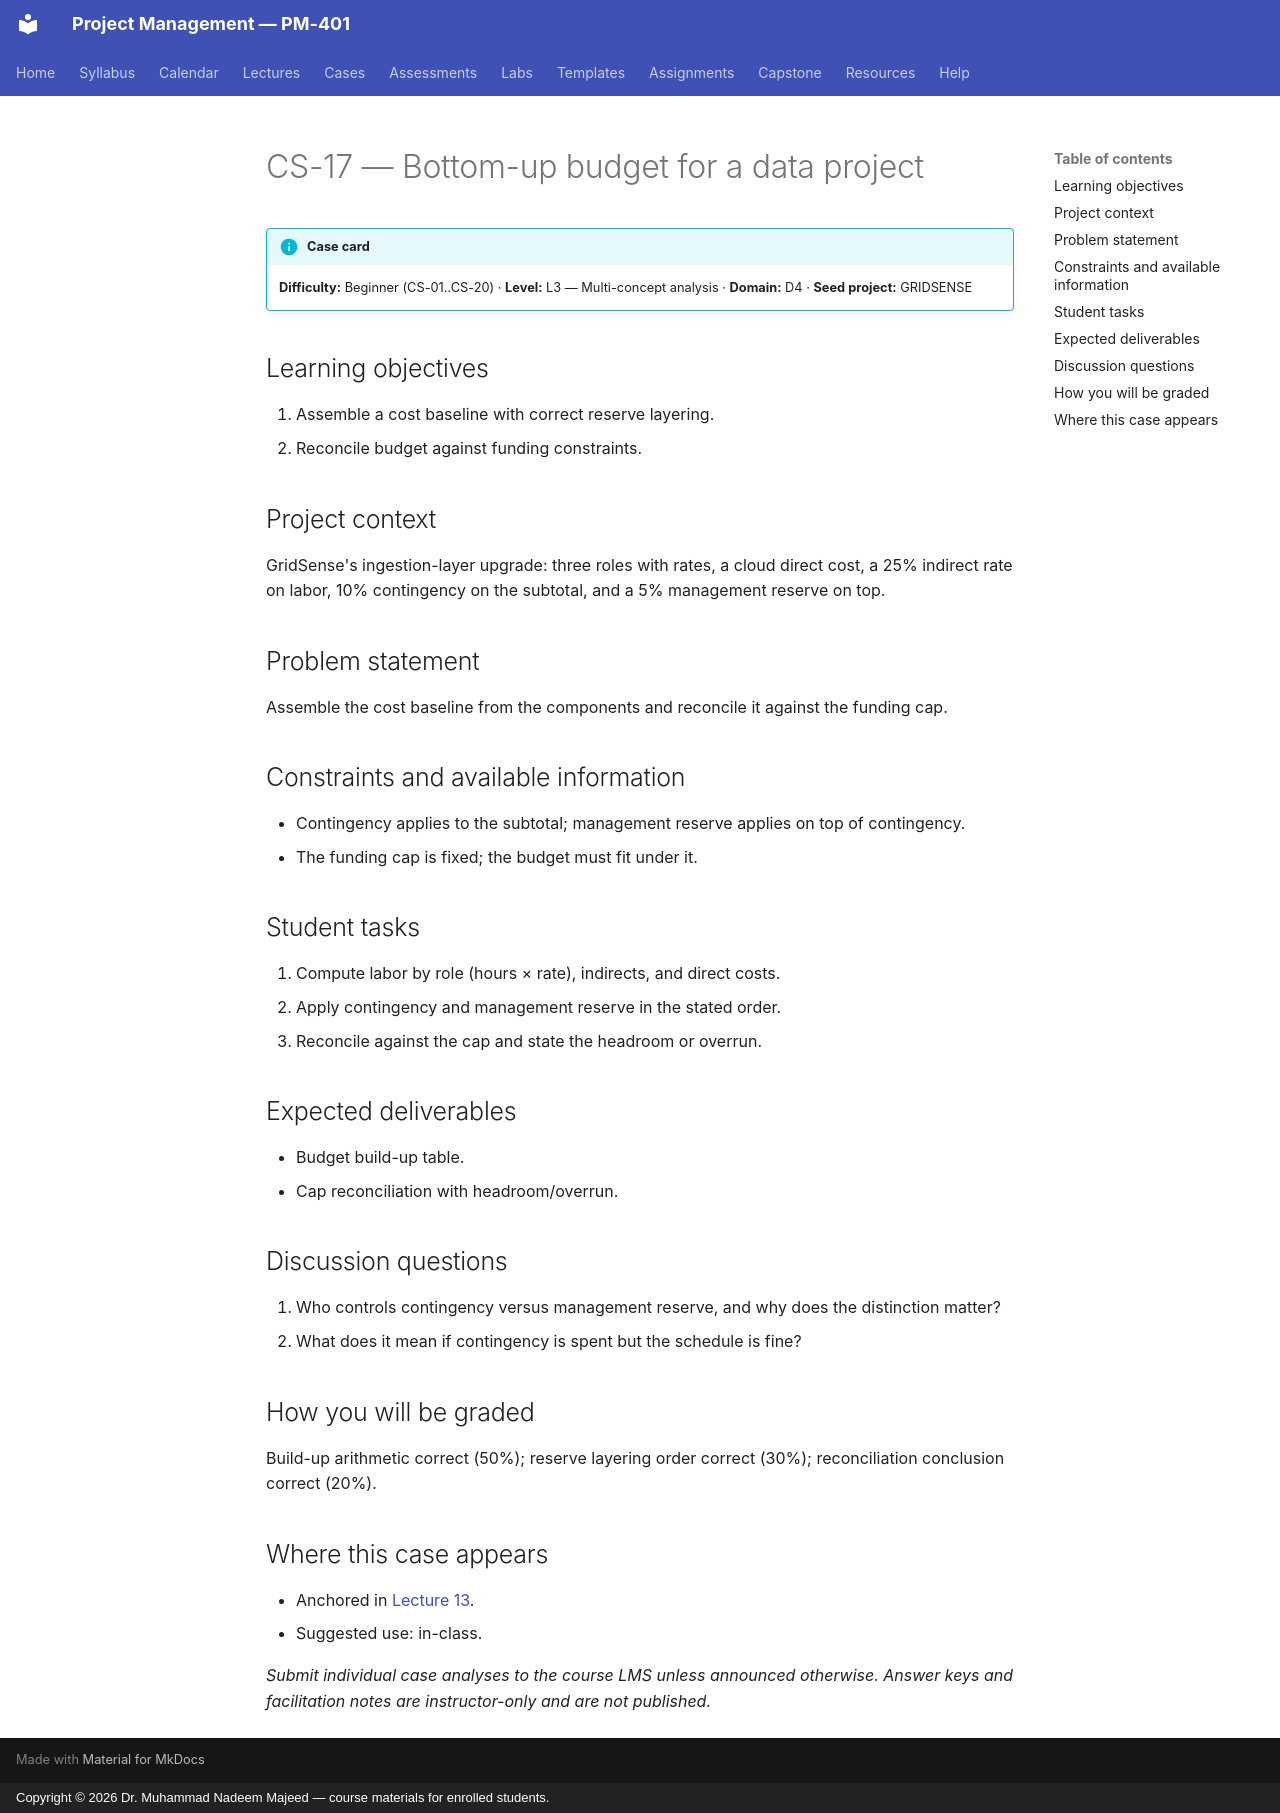

repository: nadeem-majeedch/Project-Management · page: cases/CS-17/index.html · generator: mkdocs · copyright: Copyright © 2026 Dr. Muhammad Nadeem Majeed — course materials for enrolled students.

<!-- AUTO-GENERATED from planning/*.yaml via tools/scaffold.py. Edit the YAML, not this file. -->

# CS-17 — Bottom-up budget for a data project

!!! info "Case card"
    **Difficulty:** Beginner (CS-01..CS-20) ·
    **Level:** L3 — Multi-concept analysis ·
    **Domain:** D4 · **Seed project:** GRIDSENSE

## Learning objectives

1. Assemble a cost baseline with correct reserve layering.
2. Reconcile budget against funding constraints.

## Project context

GridSense's ingestion-layer upgrade: three roles with rates, a cloud direct cost, a 25% indirect rate on labor, 10% contingency on the subtotal, and a 5% management reserve on top.

## Problem statement

Assemble the cost baseline from the components and reconcile it against the funding cap.

## Constraints and available information

- Contingency applies to the subtotal; management reserve applies on top of contingency.
- The funding cap is fixed; the budget must fit under it.

## Student tasks

1. Compute labor by role (hours × rate), indirects, and direct costs.
2. Apply contingency and management reserve in the stated order.
3. Reconcile against the cap and state the headroom or overrun.

## Expected deliverables

- Budget build-up table.
- Cap reconciliation with headroom/overrun.

## Discussion questions

1. Who controls contingency versus management reserve, and why does the distinction matter?
1. What does it mean if contingency is spent but the schedule is fine?

## How you will be graded

Build-up arithmetic correct (50%); reserve layering order correct (30%); reconciliation conclusion correct (20%).

## Where this case appears

- Anchored in [Lecture 13](../lectures/L13-13-cost-budget.md).
- Suggested use: in-class.

*Submit individual case analyses to the course LMS unless announced otherwise.
Answer keys and facilitation notes are instructor-only and are not published.*
